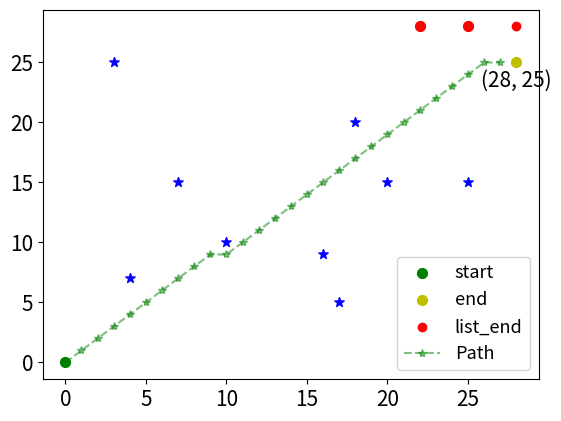

This chart was generated by the following Python code:
import math
import random
from sys import maxsize  # 导入最大数，2^63-1
import numpy as np

from matplotlib import pyplot as plt


class State(object):

    def __init__(self, x, y):
        self.x = x
        self.y = y
        self.parent = None
        self.state = "."
        self.t = "new"
        self.h = 0
        self.k = 0  # k即为f

    def cost(self, state):
        if self.state == "#" or state.state == "#":
            return maxsize  # 存在障碍物时，距离无穷大
        return math.sqrt(math.pow((self.x - state.x), 2) +
                         math.pow((self.y - state.y), 2))

    def set_state(self, state):
        if state not in ["S", ".", "#", "E", "*", "+"]:
            return
        self.state = state


class Map(object):
    """
    创建地图
    """

    def __init__(self, row, col):
        self.row = row  # x轴
        self.col = col  # y轴
        self.map = self.init_map()

    def init_map(self):
        # 初始化map
        map_list = []
        for i in range(self.row):
            tmp = []
            for j in range(self.col):
                tmp.append(State(i, j))
            map_list.append(tmp)
        return map_list

    def print_map(self):
        for i in range(self.row):
            tmp = ""
            for j in range(self.col):
                tmp += self.map[i][j].state + " "
            print(tmp)

    def plot_map(self):
        SE_state_list = []
        OB_state_list = []
        path_1 = []
        path_2 = []
        for i in range(self.row):
            for j in range(self.col):
                if self.map[i][j].state in ["S", "E"]:
                    SE_state_list.append([i, j])
                if self.map[i][j].state == "#":
                    OB_state_list.append([i, j])
                if self.map[i][j].state == "+":
                    path_1.append([i, j])
                if self.map[i][j].state == "*":
                    path_2.append([i, j])

        SE_state_list = np.array(SE_state_list)
        OB_state_list = np.array(OB_state_list)
        path_1 = np.array(path_1)
        path_2 = np.array(path_2)

        x0 = 0
        y0 = 0
        plt.scatter(x0, y0, c="g", marker="o", label='start', s=50)

        x_ = 28
        y_ = 25
        x1, y1 = SE_state_list[:, 0], SE_state_list[:, 1]
        plt.scatter(x1, y1, c="y", marker="o", label='end', s=50)
        plt.text(x_, y_-2, f'({x_}, {y_})', fontsize=15, ha='center')
        x2, y2 = OB_state_list[:, 0], OB_state_list[:, 1]
        plt.scatter(x2, y2, c="b", marker="*", s=50)
        list_start = [(25, 28), (22, 28), (28, 28)]
        for x, y in list_start[:-1]:
            plt.scatter(x, y, c="r", marker="o", s=50)

        x, y = list_start[-1]
        plt.scatter(x, y, c="r", marker="o", label='list_end')  # 只有这个会显示在图例中
        if len(path_1) != 0:
            x3, y3 = path_1[:, 0], path_1[:, 1]
            plt.plot(x3, y3, 'r*--', alpha=0.5, label="Path_first")
        if len(path_2) != 0:
            x4, y4 = path_2[:, 0], path_2[:, 1]
            plt.plot(x4, y4, 'g*--', alpha=0.5, label="Path")



    def get_neighbors(self, state):
        # 获取8邻域
        state_list = []
        for i in [-1, 0, 1]:
            for j in [-1, 0, 1]:
                if i == 0 and j == 0:
                    continue
                if state.x + i < 0 or state.x + i >= self.row:
                    continue
                if state.y + j < 0 or state.y + j >= self.col:
                    continue
                state_list.append(self.map[state.x + i][state.y + j])
        return state_list

    def set_reef(self, point_list):
        # 设置礁石的位置
        for x, y in point_list:
            if x < 0 or x >= self.row or y < 0 or y >= self.col:
                continue
            self.map[x][y].set_state("#")


def calculate_path_length(Start, End):
    length = 0.0
    s = Start.parent
    while s != End:
        if s.parent:
            length += s.cost(s.parent)
            s = s.parent
    print(f"规划完成的路径长度为：{length:.2f}km")


class Dstar(object):

    def __init__(self, maps):
        self.map = maps
        self.open_list = set()  # 创建空集合

    def process_state(self):
        """
        D*算法的主要过程
        :return:
        """
        x = self.min_state()  # 获取open list列表中最小k的节点
        if x is None:
            return -1
        k_old = self.get_kmin()  # 获取open list列表中最小k节点的k值
        self.remove(x)  # 从open list中移除
        # 判断open list中
        if k_old < x.h:
            for y in self.map.get_neighbors(x):
                if y.h <= k_old and x.h > y.h + x.cost(y):
                    x.parent = y
                    x.h = y.h + x.cost(y)
        if k_old == x.h:
            for y in self.map.get_neighbors(x):
                if y.t == "new" or (y.parent == x and y.h != x.h + x.cost(y)) \
                        or (y.parent != x and y.h > x.h + x.cost(y)):
                    y.parent = x
                    self.insert(y, x.h + x.cost(y))
        else:
            for y in self.map.get_neighbors(x):
                if y.t == "new" or (y.parent == x and y.h != x.h + x.cost(y)):
                    y.parent = x
                    self.insert(y, x.h + x.cost(y))
                else:
                    if y.parent != x and y.h > x.h + x.cost(y):
                        self.insert(x, x.h)
                    else:
                        if y.parent != x and x.h > y.h + x.cost(y) \
                                and y.t == "close" and y.h > k_old:
                            self.insert(y, y.h)
        return self.get_kmin()

    def min_state(self):
        if not self.open_list:
            return None
        min_state = min(self.open_list, key=lambda x: x.k)  # 获取open list中k值最小对应的节点
        return min_state

    def get_kmin(self):
        # 获取open list表中k(f)值最小的k
        if not self.open_list:
            return -1
        k_min = min([x.k for x in self.open_list])
        return k_min

    def insert(self, state, h_new):
        if state.t == "new":
            state.k = h_new
        elif state.t == "open":
            state.k = min(state.k, h_new)
        elif state.t == "close":
            state.k = min(state.h, h_new)
        state.h = h_new
        state.t = "open"
        self.open_list.add(state)

    def remove(self, state):
        if state.t == "open":
            state.t = "close"
        self.open_list.remove(state)

    def modify_cost(self, x):
        if x.t == "close":  # 是以一个open list，通过parent递推整条路径上的cost
            self.insert(x, x.parent.h + x.cost(x.parent))

    def run(self, Start, End, List):
        self.insert(End, 0)
        while True:
            self.process_state()
            if Start.t == "close":
                break
        Start.set_state("S")
        s = Start
        while s != End:
            s = s.parent
            s.set_state("+")
        s.set_state("E")
        tmp = Start

        # 起始点不变

        '''
        从起始点开始，往目标点行进，当遇到障碍物时，重新修改代价，再寻找路径
        '''
        while tmp != End:
            tmp.set_state("*")
            # self.map.print_map()
            # print("")
            if tmp.parent.state == "#":
                self.modify(tmp)
                continue
            tmp = tmp.parent
        tmp.set_state("E")
        print('障碍物发生变化时，搜索的路径如下(*为更新的路径)：')
        self.map.print_map()
        self.map.plot_map()


    def modify(self, state):

        """
        当障碍物发生变化时，从目标点往起始点回推，更新由于障碍物发生变化而引起的路径代价的变化
        :param state:
        :return:
        """

        self.modify_cost(state)
        while True:
            k_min = self.process_state()
            if k_min >= state.h:
                break


if __name__ == '__main__':
    plt.rcParams['font.size'] = 15
    m = Map(40, 40)

    the_list = [(4, 7), (10, 10), (17, 5), (16, 9), (7, 15), (3, 25), (18, 20), (25, 15), (20, 15)]
    m.set_reef(the_list)  # 已知障碍物的位置

    start = m.map[0][0]
    end = m.map[28][25]
    dstar = Dstar(m)
    dstar.run(start, end, the_list)
    calculate_path_length(start, end)
    plt.legend(fontsize='13')
    plt.show()
    # m.print_map()



